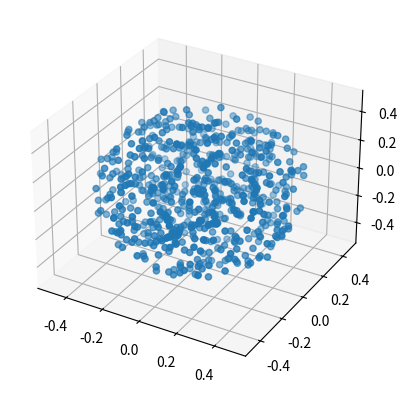

Here is the Python script that generated this plot:
#!/bin/python3

#libraries
import numpy as np
import pandas as pd
import matplotlib.pyplot as plt
from mpl_toolkits import mplot3d

trials=10000                             #total trails
low=-1;high=1;interval=high-low
test=interval*np.random.rand(trials,3)+low #random number between -1 and 1
print(f"test first three rows:\n{test[:3,:]}")

#x,y,z co-ordiante
x=test[:,0]
y=test[:,1]
z=test[:,2]


#radius
r=np.sqrt(x**2+y**2+z**2)
test=np.column_stack((test,r))  #adding radius to the column
print(f"test first three rows with r:\n{test[:3,:]}")


#dataframe from numpy array
df=pd.DataFrame(test,columns=['x','y','z','r'])
print(f"DataFrame head:\n{df.head()}")

#limit the value of x,y,z in the sphere of radius r<0.5 (bead radius)
df_less=df[df.r<0.5]
print(f"DataFrame df_less head:\n{df_less.head()}")

#plotting df_less
fig = plt.figure()
ax = fig.add_subplot(projection='3d')
ax.scatter(df_less.x,df_less.y,df_less.z)
plt.show()

#function to get upward distance
def get_upward_distance(x,y,z,dz=0.001,r=0.5):
    '''
    returns the upward distance from a point to the surface of the sphere
    '''
    d=np.sqrt(x**2+y**2+z**2)
    if z==-0.5: return 1.0 #on the lower surface
    z_up=0
    #print(f"before while z_up: {z_up}")
    while(d<r):
        z+=dz
        #print(f"Inside while z: {z}")
        z_up+=dz
        d=np.sqrt(x**2+y**2+z**2)
    #print(f"after while z_up: {z_up}")
    return z_up

#distance travelled column d_bead
df_less['d_bead']=df_less.apply(lambda x:get_upward_distance(x['x'],x['y'],x['z']),axis=1)
print(f"DataFrame df_less head:\n{df_less.head()}")

#thickness of button
button_thickness=3.0 #mm
df_less['d_button']=button_thickness/2.-df_less['d_bead'] #Thickness of button is 3 mm and thickness above 0 is 1.5 mm
print(f"DataFrame df_less head:\n{df_less.head()}")


##Finding the number of events emitted normally upward from the bead
n_up=df_less.shape[0]
print(f"\nn_upward_through_bead:{n_up}\n")


#information to get the probablity of scattering
#Probabality of scatering from the button
button_density=1.18    #g/cm^3 (from simulation data)

#mu data from the nist.gov
button_mu_pb=0.1967    # cm^2/g 47 keV pb-210
button_mu_am=0.1815    #60 keV am-241

#lambda calculation for acrylic button  (C5H802)
#fMaterialsManager->AddMaterial("Acrylic","C5-H8-O2",1.18*g/cm3,"");
#density is from oldmc

button_lambda_pb=1.0*button_mu_pb/button_density #cm
button_lambda_am=1.0*button_mu_am/button_density #cm

#trnasmission factors
transmission_pb=0.964   #47 keV pb-210
transmission_am=0.958   #60 keV am-241


def button_transmission_prob(x,lam):
    return (1-np.exp(-1.0*x/lam))

#number of events
N_emitted_bead=df_less.shape[0]
print(f"N_emitted_bead: {N_emitted_bead}")
N_through_button=N_emitted_bead
print(f"N_though_button: {N_through_button}")


